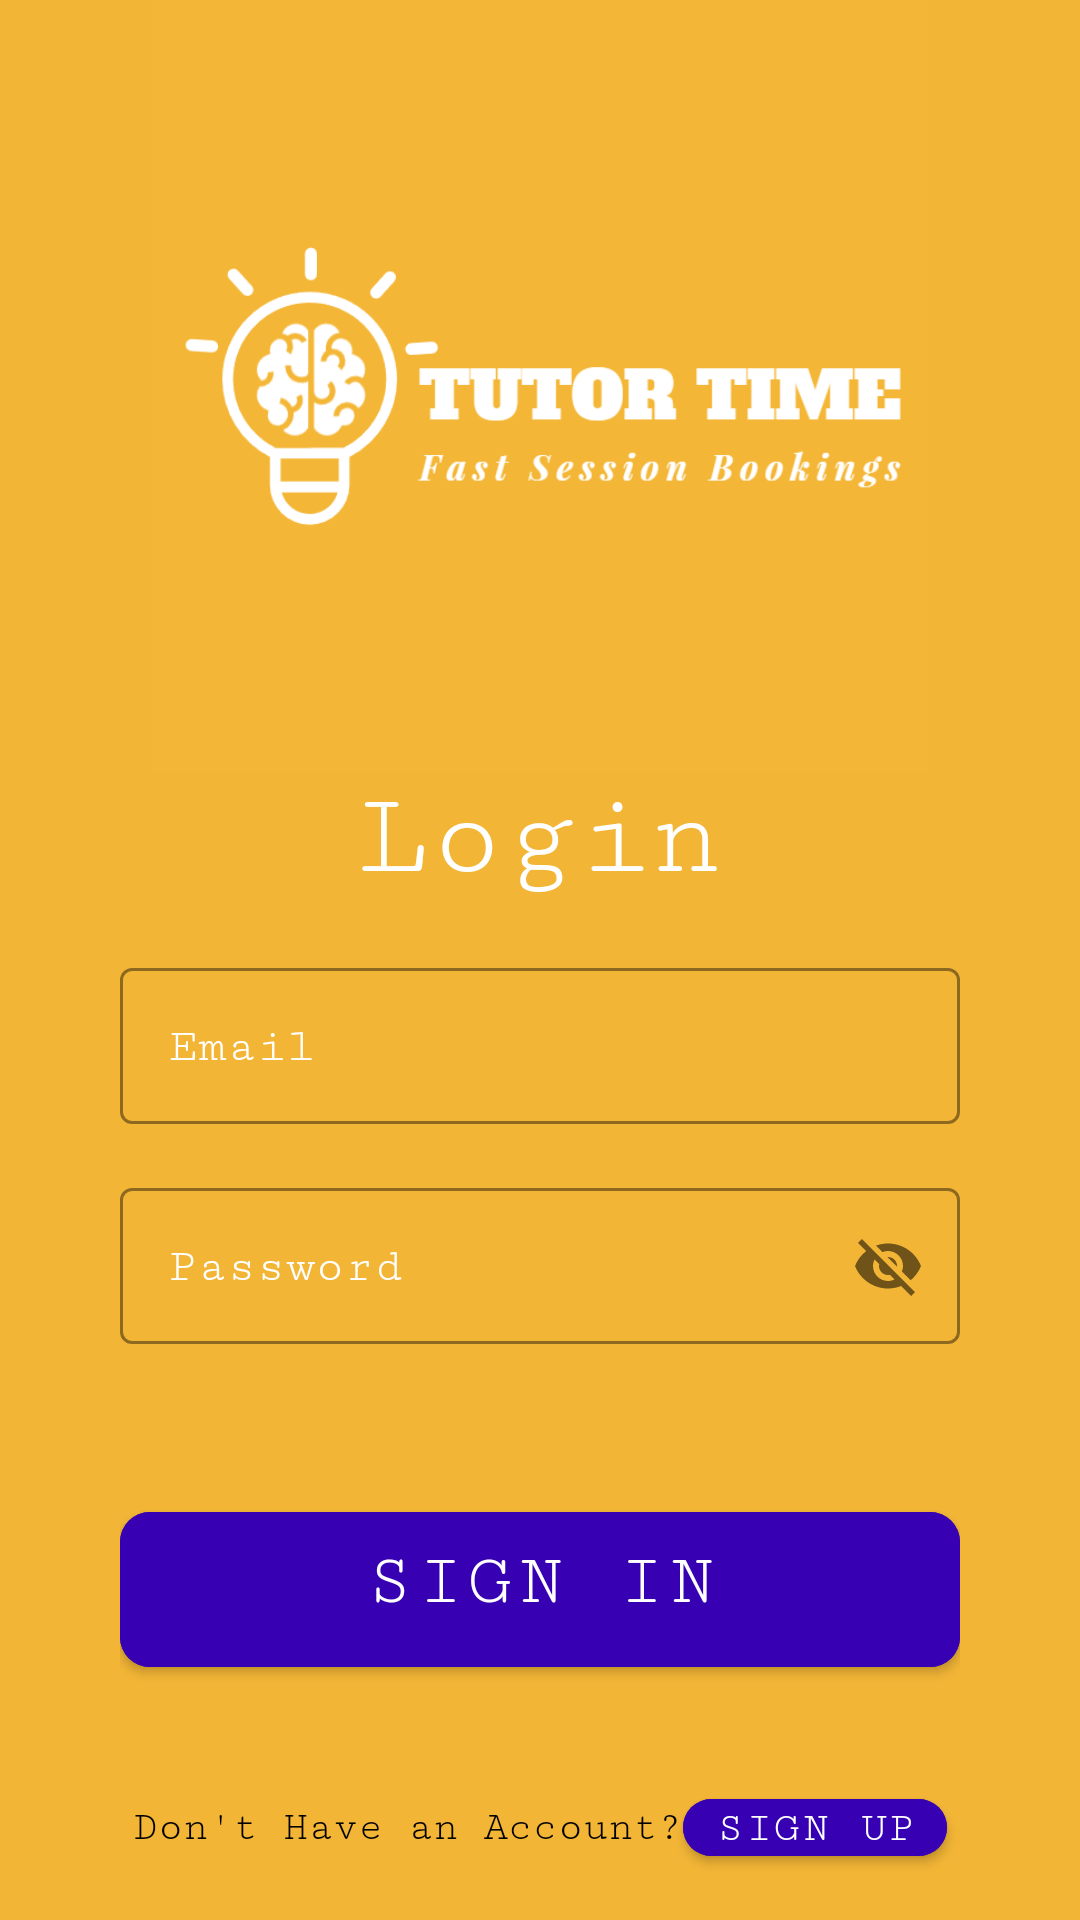

The Android layout XML behind this screen, and the referenced resources:
<!-- AndroidManifest.xml: application theme Theme.TutorApp -->
<!-- res/layout/activity_login.xml -->
<?xml version="1.0" encoding="utf-8"?>
<ScrollView xmlns:android="http://schemas.android.com/apk/res/android"
    xmlns:app="http://schemas.android.com/apk/res-auto"
    xmlns:tools="http://schemas.android.com/tools"
    android:id="@+id/main"
    android:layout_width="match_parent"
    android:layout_height="match_parent"
    android:background="#F2B536"
    android:scrollbars="none"
    tools:context=".LoginActivity">

    <LinearLayout
        android:layout_width="match_parent"
        android:layout_height="wrap_content"
        android:layout_marginStart="40dp"
        android:layout_marginEnd="40dp"
        android:orientation="vertical">


        <ImageView
            android:layout_width="match_parent"
            android:layout_height="257dp"
            android:background="#F2B536"

            android:src="@drawable/logo"
            tools:ignore="ContentDescription,ExtraText,HardcodedText,MissingConstraints"
            tools:layout_editor_absoluteX="0dp"
            tools:layout_editor_absoluteY="-16dp" />

        <TextView
            android:layout_width="match_parent"
            android:layout_height="wrap_content"
            android:fontFamily="serif-monospace"
            android:text="Login"
            android:textAlignment="center"
            android:textColor="@color/white"
            android:textSize="40dp"
            tools:ignore="HardcodedText,MissingConstraints,SpUsage"
            tools:layout_editor_absoluteX="4dp"
            tools:layout_editor_absoluteY="347dp" />

        <com.google.android.material.textfield.TextInputLayout
            android:id="@+id/edtSignUpFullName"
            android:layout_width="match_parent"
            android:layout_height="wrap_content"
            style="@style/Widget.MaterialComponents.TextInputLayout.OutlinedBox"
            android:hint="Full Name"
            android:textColorHint="@color/white"
            app:boxStrokeColor="#FFFFFF"

            tools:ignore="HardcodedText">



        </com.google.android.material.textfield.TextInputLayout>

        <com.google.android.material.textfield.TextInputLayout
            android:id="@+id/edtSignUpEmail"
            android:layout_width="match_parent"
            android:layout_height="wrap_content"
            style="@style/Widget.MaterialComponents.TextInputLayout.OutlinedBox"
            android:hint="Email"
            android:layout_marginTop="16dp"
            android:textColorHint="@color/white"
            app:boxStrokeColor="#FFFFFF"


            tools:ignore="HardcodedText">

            <com.google.android.material.textfield.TextInputEditText
                android:id="@+id/inputEmail"
                android:layout_width="match_parent"
                android:layout_height="wrap_content"
                android:fontFamily="serif-monospace"
                android:inputType="textEmailAddress"
                android:singleLine="true"
                android:textColor="#FFFFFF" />


        </com.google.android.material.textfield.TextInputLayout>

        <com.google.android.material.textfield.TextInputLayout
            android:id="@+id/edtSignUpPassword"
            android:layout_width="match_parent"
            android:layout_height="wrap_content"
            style="@style/Widget.MaterialComponents.TextInputLayout.OutlinedBox"
            android:hint="Password"
            app:passwordToggleEnabled="true"
            android:layout_marginTop="16dp"
            android:textColorHint="@color/white"
            app:boxStrokeColor="#FFFFFF"


            tools:ignore="HardcodedText">

            <com.google.android.material.textfield.TextInputEditText
                android:id="@+id/inputPassword"
                android:layout_width="match_parent"
                android:layout_height="wrap_content"
                android:fontFamily="serif-monospace"
                android:inputType="textEmailAddress"
                android:singleLine="true"
                android:textColor="#FFFFFF" />


        </com.google.android.material.textfield.TextInputLayout>


        <FrameLayout
            android:layout_width="match_parent"
            android:layout_height="wrap_content"
            android:layout_marginTop="50dp">

            <ProgressBar
                android:id="@+id/signInProgressBar"
                android:layout_width="50dp"
                android:layout_height="50dp"
                android:layout_gravity="center_horizontal"
                android:visibility="invisible"/>

            <com.google.android.material.button.MaterialButton
                android:id="@+id/btnSignIn"
                android:layout_width="match_parent"
                android:layout_height="wrap_content"
                android:backgroundTint="@color/purple_700"
                android:textColor="@color/white"
                android:fontFamily="serif-monospace"
                android:paddingStart="20dp"
                android:paddingTop="10dp"
                android:paddingEnd="20dp"
                android:paddingBottom="15dp"
                android:text="Sign In"
                android:textSize="24sp"
                app:cornerRadius="10dp"
                tools:ignore="HardcodedText" />




        </FrameLayout>

        <LinearLayout
            android:layout_width="match_parent"
            android:layout_height="wrap_content"
            android:orientation="horizontal"
            android:layout_marginTop="32dp"
            android:gravity="center">

            <TextView
                android:layout_width="wrap_content"
                android:layout_height="wrap_content"
                android:fontFamily="serif-monospace"
                android:text="Don't Have an Account?"
                android:textColor="@color/black"
                android:textSize="14sp"
                tools:ignore="HardcodedText" />


            <com.google.android.material.button.MaterialButton
                android:id="@+id/btnSignUp"
                android:layout_width="wrap_content"
                android:layout_height="31dp"
                android:backgroundTint="@color/purple_700"
                android:fontFamily="serif-monospace"
                android:paddingStart="2dp"
                android:paddingTop="2dp"
                android:paddingEnd="2dp"
                android:paddingBottom="2dp"
                android:text="Sign Up"
                android:textColor="@color/white"
                android:textSize="14sp"
                app:cornerRadius="10dp"
                tools:ignore="HardcodedText" />


        </LinearLayout>


    </LinearLayout>

</ScrollView>
<!-- resources referenced by this layout -->
<resources>
  <color name="black">#FF000000</color>
  <color name="purple_700">#FF3700B3</color>
  <color name="white">#FFFFFFFF</color>
  <!-- drawable logo: png bitmap (drawable, 22130 bytes) -->
  <style name="Theme.TutorApp" parent="Theme.MaterialComponents.DayNight.DarkActionBar">
          
          <item name="colorPrimary">@color/purple_500</item>
          <item name="colorPrimaryVariant">@color/purple_700</item>
          <item name="colorOnPrimary">@color/white</item>
          
          <item name="colorSecondary">@color/teal_200</item>
          <item name="colorSecondaryVariant">@color/teal_700</item>
          <item name="colorOnSecondary">@color/black</item>
          
          <item name="android:statusBarColor">?attr/colorPrimaryVariant</item>
          
          <item name="android:windowBackground">@color/yellow</item>
      </style>
  <color name="purple_500">#FF6200EE</color>
  <color name="teal_200">#FF03DAC5</color>
  <color name="teal_700">#FF018786</color>
  <color name="yellow">#f2b536</color>
</resources>
